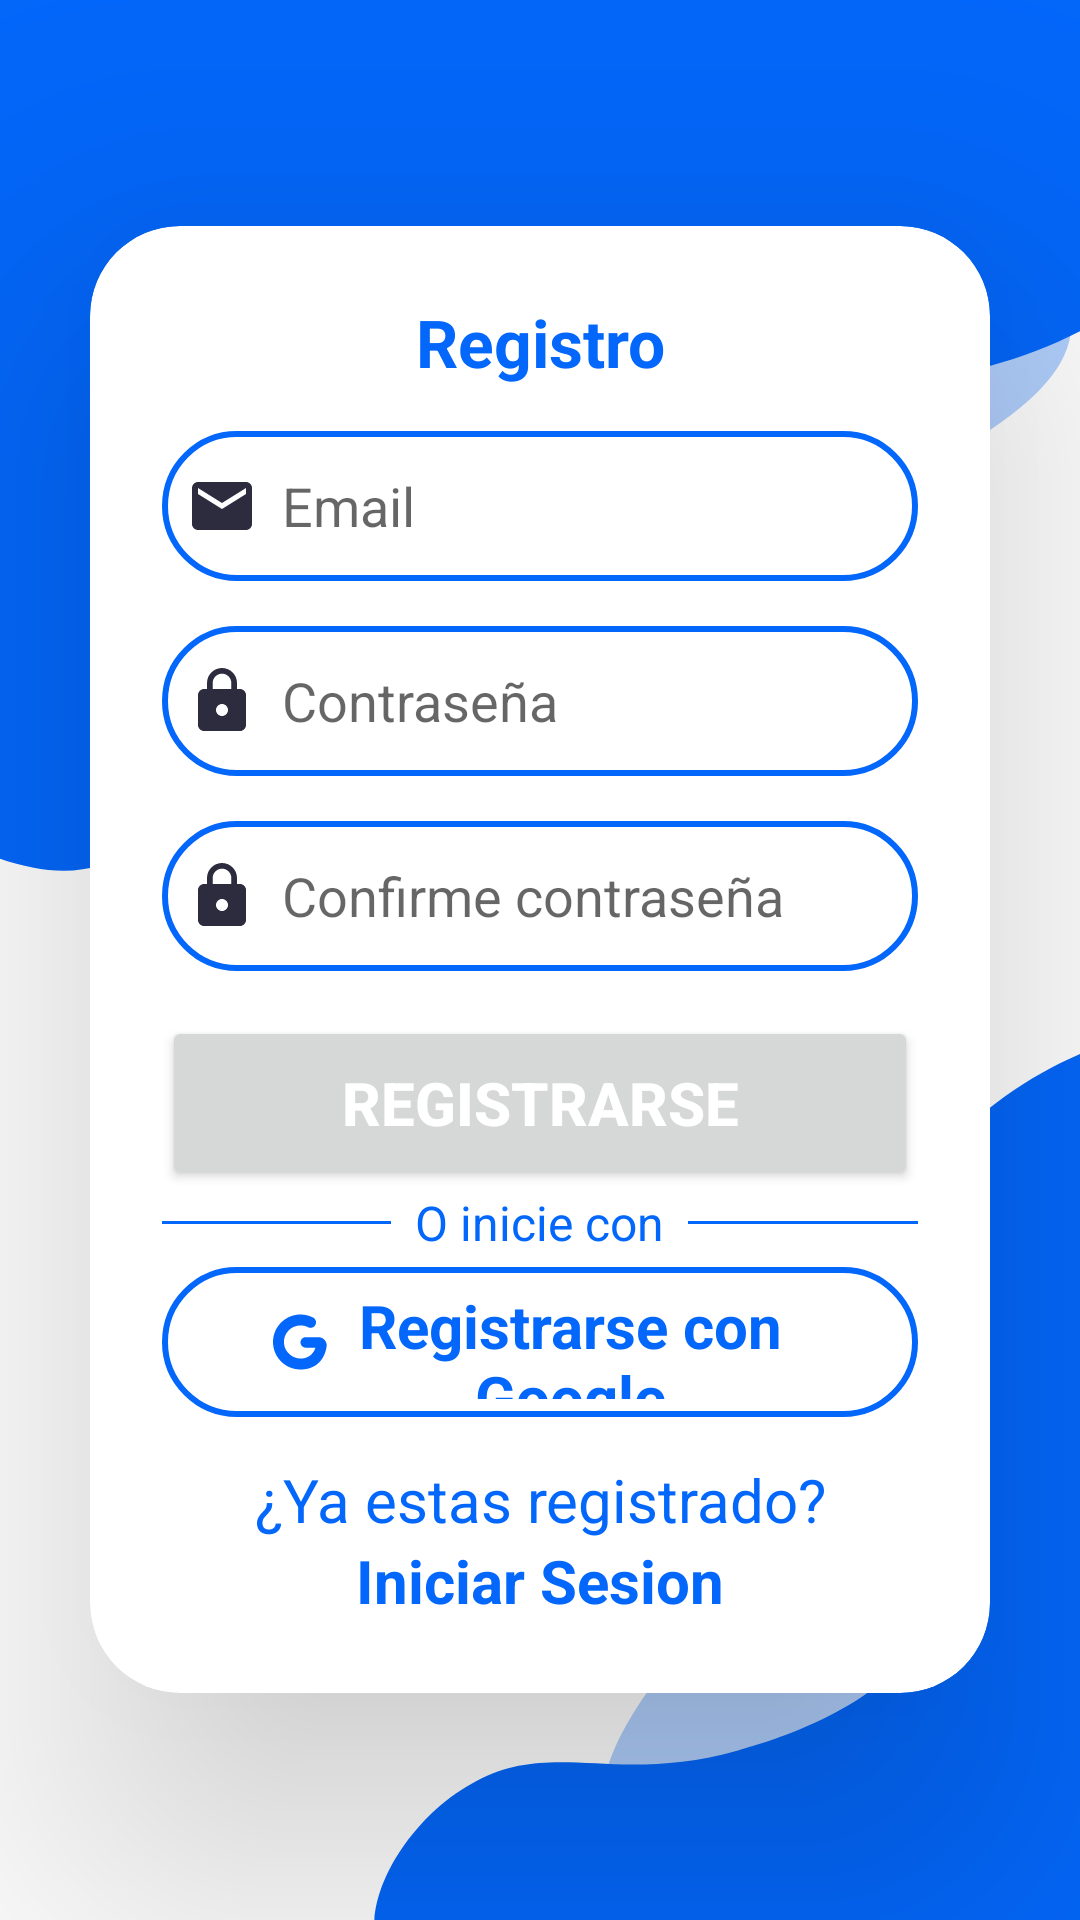

Write the Android layout XML for this screen, with the resource values it uses.
<!-- AndroidManifest.xml: application theme Theme.EmotiiZone -->
<!-- res/layout/activity_register.xml -->
<?xml version="1.0" encoding="utf-8"?>
<LinearLayout xmlns:android="http://schemas.android.com/apk/res/android"
    xmlns:app="http://schemas.android.com/apk/res-auto"
    xmlns:tools="http://schemas.android.com/tools"
    android:layout_width="match_parent"
    android:layout_height="match_parent"
    android:orientation="vertical"
    android:gravity="center"
    android:background="@drawable/fondo_login_blue"
    tools:context=".RegisterActivity">

    <androidx.cardview.widget.CardView
        android:layout_width="match_parent"
        android:layout_height="wrap_content"
        android:layout_margin="30dp"
        app:cardCornerRadius="30dp"
        app:cardElevation="60dp">

        <LinearLayout
            android:layout_width="match_parent"
            android:layout_height="wrap_content"
            android:orientation="vertical"
            android:layout_gravity="center_horizontal"
            android:padding="24dp">
            <TextView
                android:layout_width="match_parent"
                android:layout_height="wrap_content"
                android:text="Registro"
                android:textAlignment="center"
                android:textColor="@color/BlueNormal"
                android:textSize="22sp"
                android:textStyle="bold" />


            <EditText
                android:id="@+id/txt_reg_email"
                android:layout_width="match_parent"
                android:layout_height="50dp"
                android:layout_marginTop="15dp"
                android:background="@drawable/blue_border"
                android:drawableLeft="@drawable/baseline_email_24"
                android:drawablePadding="8dp"
                android:hint="Email"
                android:inputType="text"
                android:padding="8dp"
                android:textColor="@color/black" />

            <EditText
                android:id="@+id/txt_reg_pass"
                android:layout_width="match_parent"
                android:layout_height="50dp"
                android:background="@drawable/blue_border"
                android:layout_marginTop="15dp"
                android:padding="8dp"
                android:hint="Contraseña"
                android:inputType="textPassword"
                android:drawableLeft="@drawable/baseline_lock_24"
                android:drawablePadding="8dp"
                android:textColor="@color/black"/>

            <EditText
                android:id="@+id/txt_reg_confirm_pass"
                android:layout_width="match_parent"
                android:layout_height="50dp"
                android:layout_marginTop="15dp"
                android:background="@drawable/blue_border"
                android:drawableLeft="@drawable/baseline_lock_24"
                android:drawablePadding="8dp"
                android:hint="Confirme contraseña"
                android:inputType="textPassword"
                android:padding="8dp"
                android:textColor="@color/black" />

            <Button
                android:id="@+id/btn_registro"
                android:layout_width="match_parent"
                android:layout_height="58dp"
                android:layout_marginTop="15dp"
                android:text="Registrarse"
                android:textColor="@color/white"
                android:textStyle="bold"
                android:textSize="20dp"/>

            <LinearLayout
                xmlns:android="http://schemas.android.com/apk/res/android"
                android:layout_width="match_parent"
                android:layout_height="wrap_content"
                android:orientation="horizontal"
                android:gravity="center_vertical"
                android:layout_marginTop="0dp"
                android:layout_marginBottom="0dp">

                <View
                    android:layout_width="0dp"
                    android:layout_height="1dp"
                    android:layout_weight="1"
                    android:background="@color/BlueNormal" />

                <TextView
                    android:layout_width="wrap_content"
                    android:layout_height="wrap_content"
                    android:paddingStart="8dp"
                    android:paddingEnd="8dp"
                    android:text="O inicie con"
                    android:textColor="@color/BlueNormal"
                    android:textSize="16sp" />

                <View
                    android:layout_width="0dp"
                    android:layout_height="1dp"
                    android:layout_weight="1"
                    android:background="@color/BlueNormal" />

            </LinearLayout>

            <com.google.android.material.button.MaterialButton
                style="@style/Widget.Material3.Button.OutlinedButton.Icon"
                android:id="@+id/registro_google"
                android:layout_width="match_parent"
                android:layout_height="58dp"
                android:layout_marginTop="0dp"
                android:text="Registrarse con Google"
                android:textColor="@color/BlueNormal"
                android:textStyle="bold"
                android:textSize="20dp"
                app:icon="@drawable/icons8_logo_de_google"
                app:iconGravity="textStart"
                app:iconPadding="6dp"
                app:iconTint="@color/BlueNormal"
                app:iconSize="22dp"
                app:strokeColor="@color/BlueNormal"
                app:strokeWidth="2dp"/>

            <TextView
                android:layout_width="wrap_content"
                android:layout_height="wrap_content"
                android:id="@+id/loginRedirectText"
                android:text="¿Ya estas registrado?"
                android:textAlignment="center"
                android:layout_gravity="center"
                android:layout_marginTop="10dp"
                android:textColor="@color/BlueNormal"
                android:textSize="20dp" />
            <TextView
                android:id="@+id/RedirectLogin"
                android:layout_width="wrap_content"
                android:layout_height="wrap_content"
                android:text="Iniciar Sesion"
                android:textAlignment="center"
                android:layout_gravity="center"
                android:textColor="@color/BlueNormal"
                android:textStyle="bold"
                android:textSize="20dp"/>
        </LinearLayout>

    </androidx.cardview.widget.CardView>

</LinearLayout>
<!-- resources referenced by this layout -->
<resources>
  <color name="BlueNormal">#0367fb</color>
  <color name="black">#FF000000</color>
  <color name="white">#FFFFFFFF</color>
  <!-- drawable baseline_email_24 (drawable) -->
  <vector android:height="24dp" android:tint="#2D2C3E"
      android:viewportHeight="24" android:viewportWidth="24"
      android:width="24dp" xmlns:android="http://schemas.android.com/apk/res/android">
      <path android:fillColor="@android:color/white" android:pathData="M20,4L4,4c-1.1,0 -1.99,0.9 -1.99,2L2,18c0,1.1 0.9,2 2,2h16c1.1,0 2,-0.9 2,-2L22,6c0,-1.1 -0.9,-2 -2,-2zM20,8l-8,5 -8,-5L4,6l8,5 8,-5v2z"/>
  </vector>
  <!-- drawable baseline_lock_24 (drawable) -->
  <vector android:height="24dp" android:tint="#2D2C3E"
      android:viewportHeight="24" android:viewportWidth="24"
      android:width="24dp" xmlns:android="http://schemas.android.com/apk/res/android">
      <path android:fillColor="@android:color/white" android:pathData="M18,8h-1L17,6c0,-2.76 -2.24,-5 -5,-5S7,3.24 7,6v2L6,8c-1.1,0 -2,0.9 -2,2v10c0,1.1 0.9,2 2,2h12c1.1,0 2,-0.9 2,-2L20,10c0,-1.1 -0.9,-2 -2,-2zM12,17c-1.1,0 -2,-0.9 -2,-2s0.9,-2 2,-2 2,0.9 2,2 -0.9,2 -2,2zM15.1,8L8.9,8L8.9,6c0,-1.71 1.39,-3.1 3.1,-3.1 1.71,0 3.1,1.39 3.1,3.1v2z"/>
  </vector>
  <!-- drawable blue_border (drawable) -->
  <?xml version="1.0" encoding="utf-8"?>
  <shape xmlns:android="http://schemas.android.com/apk/res/android"
      android:shape="rectangle">
      
      <stroke
          android:width="2dp"
          android:color="@color/BlueNormal"/>
      
      <corners
          android:radius="30dp"/>
  </shape>
  <!-- drawable icons8_logo_de_google (drawable) -->
  <vector android:autoMirrored="true" android:height="24dp"
      android:viewportHeight="24" android:viewportWidth="24"
      android:width="24dp" xmlns:android="http://schemas.android.com/apk/res/android">
      <path android:fillColor="#FF000000" android:pathData="M12.545,12.151L12.545,12.151c0,1.054 0.855,1.909 1.909,1.909h3.536c-0.607,1.972 -2.101,3.467 -4.26,3.866c-3.431,0.635 -6.862,-1.865 -7.19,-5.339c-0.34,-3.595 2.479,-6.62 6.005,-6.62c1.002,0 1.946,0.246 2.777,0.679c0.757,0.395 1.683,0.236 2.286,-0.368l0,0c0.954,-0.954 0.701,-2.563 -0.498,-3.179c-1.678,-0.862 -3.631,-1.264 -5.692,-1.038c-4.583,0.502 -8.31,4.226 -8.812,8.809C1.945,16.9 6.649,22 12.545,22c6.368,0 8.972,-4.515 9.499,-8.398c0.242,-1.78 -1.182,-3.352 -2.978,-3.354l-4.61,-0.006C13.401,10.24 12.545,11.095 12.545,12.151z"/>
  </vector>
  <style name="Theme.EmotiiZone" parent="Base.Theme.EmotiiZone" />
  <style name="Base.Theme.EmotiiZone" parent="Theme.MaterialComponents.DayNight.NoActionBar">
          
          
          
          <item name="colorPrimary">@color/lavender</item>
          <item name="colorPrimaryVariant">@color/lavender</item>
          <item name="colorOnPrimary">@color/white</item>
          
          <item name="colorSecondary">@color/teal_200</item>
          <item name="colorSecondaryVariant">@color/teal_700</item>
          <item name="colorOnSecondary">@color/black</item>
          
          <item name="android:statusBarColor">?attr/colorPrimaryVariant</item>
      </style>
  <color name="lavender">#8692f7</color>
  <color name="teal_200">#FF03DAC5</color>
  <color name="teal_700">#FF018786</color>
</resources>
